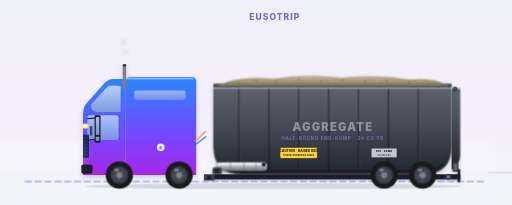
t = 0.00 s
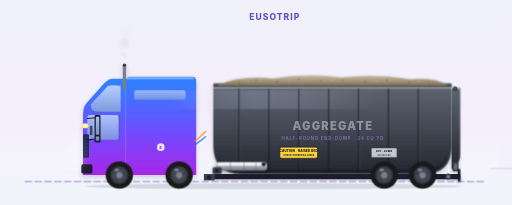
t = 1.60 s
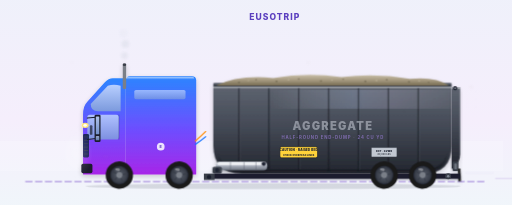
t = 3.24 s
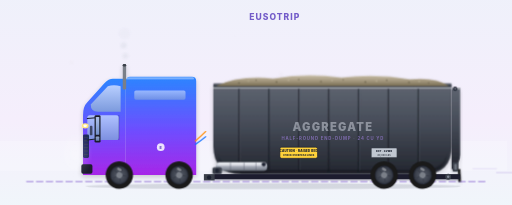
t = 4.92 s
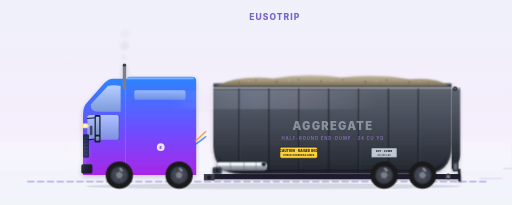
t = 6.60 s
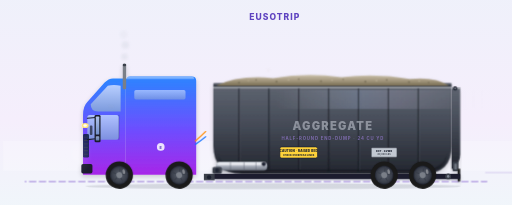
t = 8.35 s

The animated SVG that drew these frames (rendered in a browser with its animation timeline set to each time). Animation: 13 SMIL elements (animate=9,animateTransform=4), 18 CSS @keyframes rules; frames cover the first 8.35 s, repeats indefinitely.

<?xml version="1.0" encoding="UTF-8"?>
<svg xmlns="http://www.w3.org/2000/svg"  width="1200" height="600" viewBox="0 50 1200 480" preserveAspectRatio="xMidYMid slice">
  <style><![CDATA[
    /* ========== CHASSIS BOB — the body floats on suspension ========== */
    .chassis-bob   { animation: chassis-bob 0.5s ease-in-out infinite; }
    @keyframes chassis-bob {
      0%, 100% { transform: translateY(0); }
      50%      { transform: translateY(-1.5px); }
    }
    .cab-sway      { animation: cab-sway 0.5s ease-in-out infinite -0.12s; }
    @keyframes cab-sway {
      0%, 100% { transform: translateY(0)    rotate(0deg); }
      50%      { transform: translateY(-0.8px) rotate(-0.15deg); }
    }
    .mudflap       { transform-origin: 1075px 440px;
                      animation: mudflap-flutter 0.42s ease-in-out infinite; }
    @keyframes mudflap-flutter {
      0%, 100% { transform: rotate(0deg)   translateX(0); }
      50%      { transform: rotate(-4deg)  translateX(0.4px); }
    }
    .streak        { animation: streak-drift 1.2s linear infinite; opacity: 0; }
    .streak.s2     { animation-delay: -0.4s; }
    .streak.s3     { animation-delay: -0.8s; }
    @keyframes streak-drift {
      0%   { transform: translateX(0);    opacity: 0; }
      15%  { opacity: 0.45; }
      85%  { opacity: 0.45; }
      100% { transform: translateX(180px); opacity: 0; }
    }
    .bow-air       { animation: bow-air-pulse 1.4s ease-in-out infinite;
                      transform-origin: 180px 410px; }
    @keyframes bow-air-pulse {
      0%, 100% { transform: scale(1)   translateX(0);   opacity: 0.18; }
      50%      { transform: scale(1.1) translateX(-3px); opacity: 0.32; }
    }
    .tire-dust     { animation: tire-dust 1.6s ease-out infinite; }
    @keyframes tire-dust {
      0%, 80%, 100% { opacity: 0; transform: translateX(0) scale(0.4); }
      8%, 18%       { opacity: 0.45; transform: translateX(0) scale(0.4); }
      35%           { opacity: 0;    transform: translateX(14px) scale(1); }
    }

    /* ========== END-DUMP-SPECIFIC AMBIENT MOTION ==========
       Two cues that read 'loaded aggregate hauler alive on the road':
         · hoist-breathe — the front telescoping hoist cylinder is stowed
           flat under the nose of the bed in transit; the chromed barrel
           catches a slow travelling glint (a faint highlight sweep) so the
           hydraulic ram reads as the rig's mechanical identity even at rest.
         · grit-wisp — a faint trace of fine aggregate dust lifting off the
           open-top load as the rig travels (an unsheeted gravel load always
           weeps a little dust at speed). Kept very low opacity = 'clean'. */
    .hoist-glint   { transform-box: fill-box; transform-origin: center;
                      animation: hoist-glint 4.6s ease-in-out infinite; }
    @keyframes hoist-glint {
      0%, 100% { opacity: 0.35; }
      50%      { opacity: 0.8; }
    }
    .grit-wisp     { animation: grit-wisp 3.6s ease-out infinite; }
    .grit-wisp.g2  { animation-delay: -1.2s; }
    .grit-wisp.g3  { animation-delay: -2.4s; }
    @keyframes grit-wisp {
      0%   { opacity: 0;    transform: translateY(0)    translateX(0)  scale(0.5); }
      25%  { opacity: 0.26; transform: translateY(-8px) translateX(5px) scale(0.9); }
      70%  { opacity: 0.12; transform: translateY(-18px) translateX(12px) scale(1.2); }
      100% { opacity: 0;    transform: translateY(-26px) translateX(18px) scale(1.5); }
    }

    /* ========== ORIGINAL MOTION VOCAB ========== */
    .sheen        { animation: sheen-sweep 5s ease-in-out infinite;
                      transform-box: fill-box; }
    @keyframes sheen-sweep {
      0%   { transform: translateX(-220px); opacity: 0; }
      30%  { opacity: 0.5; }
      70%  { opacity: 0.5; }
      100% { transform: translateX(220px); opacity: 0; }
    }
    .wordmark     { animation: wordmark-breath 6s ease-in-out infinite; }
    @keyframes wordmark-breath {
      0%, 100% { opacity: 0.14; }
      50%      { opacity: 0.24; }
    }
    .badge-e      { transform-box: fill-box; transform-origin: center;
                      animation: badge-pulse 3.2s ease-in-out infinite; }
    @keyframes badge-pulse {
      0%, 100% { transform: scale(1);    opacity: 0.85; }
      50%      { transform: scale(1.06); opacity: 1; }
    }
    .headlight-glow { animation: headlight-pulse 4s ease-in-out infinite; }
    @keyframes headlight-pulse {
      0%, 100% { opacity: 0.85; }
      50%      { opacity: 1; }
    }
    .airlines     { animation: airlines-vibrate 0.55s ease-in-out infinite;
                      transform-box: fill-box; }
    @keyframes airlines-vibrate {
      0%, 100% { transform: translateY(0); }
      50%      { transform: translateY(0.6px); }
    }
    .chevron      { animation: chevron-pulse 2.2s ease-in-out infinite; }
    @keyframes chevron-pulse {
      0%, 100% { opacity: 0.3; }
      50%      { opacity: 0.65; }
    }
    .sky-shimmer  { animation: sky-drift 14s linear infinite;
                      transform-box: fill-box; }
    @keyframes sky-drift {
      from { transform: translateX(-40px); opacity: 0.12; }
      50%  { opacity: 0.22; }
      to   { transform: translateX(40px); opacity: 0.12; }
    }
    .ground-line  { stroke-dasharray: 14 9;
                      animation: ground-dash 1.6s linear infinite; }
    @keyframes ground-dash {
      from { stroke-dashoffset: 0; }
      to   { stroke-dashoffset: -46; }
    }
    /* ========== BRAND LOCKUP ========== */
    .brand-mark {
      transform-box: fill-box; transform-origin: center;
      animation: brand-pulse 3.6s ease-in-out infinite;
    }
    @keyframes brand-pulse {
      0%, 100% { transform: scale(1);    opacity: 0.92; }
      50%      { transform: scale(1.05); opacity: 1; }
    }
    .brand-word { animation: brand-word-breath 6s ease-in-out infinite; }
    @keyframes brand-word-breath {
      0%, 100% { opacity: 0.78; }
      50%      { opacity: 1; }
    }

    @media (prefers-reduced-motion: reduce) {
      .chassis-bob, .cab-sway, .mudflap, .streak, .bow-air, .tire-dust,
      .hoist-glint, .grit-wisp,
      .sheen, .wordmark, .badge-e, .headlight-glow, .airlines, .chevron,
      .sky-shimmer, .ground-line, .brand-mark, .brand-word { animation: none !important; }
      /* Travel cues + nuisance grit are motion-only ambience — hide them
         entirely under reduced-motion so the rig reads as cleanly parked. */
      .streak, .bow-air, .tire-dust, .grit-wisp { opacity: 0 !important; }
      /* NOTE: the wheel spin is a SMIL <animateTransform> loop that CSS
         cannot pause. The host renderer should call
         svgElement.pauseAnimations() when prefers-reduced-motion is active
         to freeze it, while CSS handles the class-driven motion above. */
    }

    /* ========== DARK-MODE OVERRIDES ========== */
    @media (prefers-color-scheme: dark) {
      .sky-bg          { fill: url(#skyDark) !important; }
      .ground-line     { stroke: #5E4FC6 !important; opacity: 0.55 !important; }
      .ground-shadow   { fill: #060912 !important; opacity: 0.55 !important; }
      .brand-word      { fill: #C9B6FF !important; }
      .brand-tagline   { fill: #8B7FE3 !important; }
      .equipment-label { fill: #C9B6FF !important; }
      .equipment-sub   { fill: #8B7FE3 !important; }
      .equipment-rule  { stroke: #6E4DFF !important; }
    }
  ]]></style>

  <!-- 37 · Half-Round End-Dump Trailer · Sand / Gravel / Aggregate · EquipmentKind: endDump · TRUCK / TON
       A long half-round (tub-bottomed) open-top dump body with tall straight
       sides and a smooth curved underbelly so abrasive/sticky aggregate slides
       out clean. A FRONT-mounted telescoping multi-stage hydraulic hoist
       cylinder (stowed flat under the nose in transit) lifts the front of the
       bed; the body pivots up about the REAR hinge and the air-operated rear
       TAILGATE swings open so material slides out the back — the bed tilt is
       its identity. Carries: sand, gravel, crushed stone, asphalt, demolition. -->
  <defs>
    <linearGradient id="skyDark" x1="0" y1="0" x2="0" y2="1">
      <stop offset="0%"  stop-color="#0A0F1F"/>
      <stop offset="55%" stop-color="#141A2E"/>
      <stop offset="100%" stop-color="#0B0F1B"/>
    </linearGradient>
    <linearGradient id="brandIridescent" x1="0" y1="0" x2="1" y2="1">
      <stop offset="0%" stop-color="#1473FF"/>
      <stop offset="50%" stop-color="#6E4DFF"/>
      <stop offset="100%" stop-color="#BE01FF"/>
    </linearGradient>
    <linearGradient id="sky" x1="0" y1="0" x2="0" y2="1"><stop offset="0%" stop-color="#EEF1FA"/><stop offset="55%" stop-color="#F5EEFC"/><stop offset="100%" stop-color="#EFF8FA"/></linearGradient>
    <linearGradient id="cab" x1="0" y1="0" x2="0" y2="1"><stop offset="0%" stop-color="#2B85FF"/><stop offset="55%" stop-color="#6E4DFF"/><stop offset="100%" stop-color="#A726E8"/></linearGradient>
    <linearGradient id="cabRoof" x1="0" y1="0" x2="0" y2="1"><stop offset="0%" stop-color="#FFFFFF" stop-opacity="0.55"/><stop offset="100%" stop-color="#FFFFFF" stop-opacity="0"/></linearGradient>
    <linearGradient id="windowGlass" x1="0" y1="0" x2="0" y2="1"><stop offset="0%" stop-color="#BFD3FF"/><stop offset="100%" stop-color="#7E9DDB"/></linearGradient>
    <!-- Dump-body steel — painted aluminium/steel tub, brushed pewter with a
         hint of the brand blue-violet (aggregate dump bodies are usually
         silver/charcoal half-round shells) -->
    <linearGradient id="dumpBody" x1="0" y1="0" x2="0" y2="1">
      <stop offset="0%" stop-color="#5E6470"/>
      <stop offset="45%" stop-color="#454B57"/>
      <stop offset="100%" stop-color="#23262F"/>
    </linearGradient>
    <linearGradient id="dumpBelly" x1="0" y1="0" x2="0" y2="1">
      <stop offset="0%" stop-color="#3A3F4A"/>
      <stop offset="100%" stop-color="#15181F"/>
    </linearGradient>
    <!-- Aggregate / gravel load heaped in the open top -->
    <linearGradient id="aggLoad" x1="0" y1="0" x2="0" y2="1">
      <stop offset="0%" stop-color="#C9BFA8"/>
      <stop offset="55%" stop-color="#A1957B"/>
      <stop offset="100%" stop-color="#766B53"/>
    </linearGradient>
    <!-- Chromed hydraulic hoist cylinder barrel -->
    <linearGradient id="hoistChrome" x1="0" y1="0" x2="0" y2="1">
      <stop offset="0%" stop-color="#EEF1F6"/>
      <stop offset="45%" stop-color="#AEB4C0"/>
      <stop offset="100%" stop-color="#6E747F"/>
    </linearGradient>
    <linearGradient id="bodySheen" x1="0" y1="0" x2="1" y2="0">
      <stop offset="0%" stop-color="#FFFFFF" stop-opacity="0"/>
      <stop offset="40%" stop-color="#BFD3FF" stop-opacity="0.4"/>
      <stop offset="60%" stop-color="#E8DCFF" stop-opacity="0.3"/>
      <stop offset="100%" stop-color="#FFFFFF" stop-opacity="0"/>
    </linearGradient>
    <radialGradient id="rim" cx="0.5" cy="0.5" r="0.5"><stop offset="0%" stop-color="#5A606D"/><stop offset="80%" stop-color="#3A3F4A"/><stop offset="100%" stop-color="#1F2330"/></radialGradient>
    <filter id="rigShadow" x="-10%" y="-10%" width="120%" height="130%"><feGaussianBlur in="SourceAlpha" stdDeviation="6"/><feOffset dx="0" dy="4" result="offsetBlur"/><feComponentTransfer><feFuncA type="linear" slope="0.18"/></feComponentTransfer><feMerge><feMergeNode/><feMergeNode in="SourceGraphic"/></feMerge></filter>
    <radialGradient id="bowHaze" cx="0.5" cy="0.5" r="0.5">
      <stop offset="0%" stop-color="#FFFFFF" stop-opacity="0.75"/>
      <stop offset="100%" stop-color="#FFFFFF" stop-opacity="0"/>
    </radialGradient>
    <radialGradient id="dustCloud" cx="0.5" cy="0.5" r="0.5">
      <stop offset="0%" stop-color="#C8B89A" stop-opacity="0.55"/>
      <stop offset="100%" stop-color="#C8B89A" stop-opacity="0"/>
    </radialGradient>
    <radialGradient id="gritPuff" cx="0.5" cy="0.5" r="0.5">
      <stop offset="0%" stop-color="#CFC4AB" stop-opacity="0.8"/>
      <stop offset="100%" stop-color="#CFC4AB" stop-opacity="0"/>
    </radialGradient>
    <filter id="softBlur" x="-50%" y="-50%" width="200%" height="200%">
      <feGaussianBlur stdDeviation="3"/>
    </filter>
  </defs>

  <!-- ===== STATIC BACKDROP (sky + road + ground shadow) =====
       Pulled OUT of the .chassis-bob group: the road and sky are the fixed
       world frame and must NOT bounce with the rig's suspension. -->
  <rect class="sky-bg" width="1200" height="600" fill="url(#sky)"/>
  <rect class="sky-shimmer" x="0" y="380" width="1200" height="70" fill="#FFFFFF" opacity="0.18"/>
  <line class="ground-line" x1="60" y1="475" x2="1140" y2="475" stroke="#9B7FD9" stroke-width="4" stroke-linecap="round" opacity="0.55"/>
  <ellipse cx="640" cy="486" rx="440" ry="7" fill="#1A1F2E" opacity="0.13"/>

  <!-- ===== RIG BODY (rides the suspension — this is what bobs) ===== -->
  <g class="chassis-bob">

  <g filter="url(#rigShadow)">
    <path d="M 460 250 L 460 460 L 295 460 L 295 240 Q 295 230 305 230 L 450 230 Q 460 230 460 240 Z" fill="url(#cab)"/>
    <path d="M 295 240 L 295 460 L 195 460 L 195 320 Q 195 300 205 290 L 245 245 Q 255 235 265 235 L 290 235 Q 295 235 295 240 Z" fill="url(#cab)"/>
    <rect x="295" y="232" width="160" height="6" rx="3" fill="url(#cabRoof)"/>
    <path d="M 283 252 Q 267 248 253 252 L 213 295 Q 213 312 230 312 L 283 312 Z" fill="url(#windowGlass)" opacity="0.95"/>
    <rect x="205" y="320" width="74" height="58" rx="6" fill="url(#windowGlass)" opacity="0.85"/>
    <line x1="279" y1="320" x2="279" y2="378" stroke="#0A1F3F" stroke-width="1.5" opacity="0.4"/>
    <rect x="315" y="262" width="120" height="22" rx="4" fill="url(#windowGlass)" opacity="0.7"/>
    <rect x="211" y="345" width="6" height="22" rx="2" fill="#1A1F2E" opacity="0.7"/>
    <ellipse cx="200" cy="345" rx="8" ry="6" fill="#FFE680"/><ellipse cx="200" cy="345" rx="4" ry="3" fill="#FFFFFF"/>
    <rect x="195" y="365" width="14" height="55" rx="3" fill="#0A1F3F" opacity="0.85"/>
    <g stroke="#3A3F4A" stroke-width="1.5"><line x1="197" y1="372" x2="207" y2="372"/><line x1="197" y1="380" x2="207" y2="380"/><line x1="197" y1="388" x2="207" y2="388"/><line x1="197" y1="396" x2="207" y2="396"/><line x1="197" y1="404" x2="207" y2="404"/><line x1="197" y1="412" x2="207" y2="412"/></g>
    <rect x="191" y="435" width="26" height="22" rx="4" fill="#1A1F2E"/><rect x="271" y="438" width="22" height="20" rx="2" fill="#1A1F2E" opacity="0.85"/>
    <line x1="205" y1="328" x2="225" y2="326" stroke="#1A1F2E" stroke-width="2.5" stroke-linecap="round"/><line x1="205" y1="378" x2="225" y2="376" stroke="#1A1F2E" stroke-width="2.5" stroke-linecap="round"/>
    <rect x="222" y="320" width="14" height="64" rx="3" fill="#1A1F2E"/><rect x="225" y="324" width="8" height="42" rx="1.5" fill="url(#windowGlass)" opacity="0.9"/><rect x="225" y="370" width="8" height="10" rx="1.5" fill="url(#windowGlass)" opacity="0.75"/>
    <rect x="288" y="200" width="8" height="60" rx="3" fill="#7A7F88"/><rect x="288" y="200" width="8" height="6" rx="3" fill="#3A3F4A"/>
    <circle cx="377" cy="395" r="9" fill="#FFFFFF" opacity="0.85"/><text x="377" y="399" text-anchor="middle" font-family="Inter, system-ui, sans-serif" font-weight="800" font-size="9" fill="#5B3FBF">E</text>
  </g>

  <!-- ========== HALF-ROUND DUMP BODY (open-top tub, tall sides, curved belly) ==========
       The signature silhouette: tall straight side wall up top, then a smooth
       half-round (U) bottom so abrasive aggregate releases clean with no
       corners. Open top, heaped with gravel. Rear TAILGATE hangs at the back. -->
  <g filter="url(#rigShadow)">
    <!-- Tub shell: flat top rail + tall side wall sweeping into a curved belly -->
    <path d="M 500 252
             L 1058 252
             L 1058 392
             Q 1058 458 992 458
             L 566 458
             Q 500 458 500 392
             Z" fill="url(#dumpBody)"/>
    <!-- Curved-belly shading band (reads as the half-round underside) -->
    <path d="M 510 392 Q 510 448 566 448 L 992 448 Q 1048 448 1048 392 L 1048 410 Q 1048 452 992 452 L 566 452 Q 510 452 510 410 Z"
          fill="url(#dumpBelly)" opacity="0.85"/>
    <!-- Top side-wall rail highlight -->
    <rect x="500" y="252" width="558" height="6" rx="2" fill="#FFFFFF" opacity="0.4"/>
    <!-- Body sheen sweep on the side -->
    <rect class="sheen" x="520" y="262" width="500" height="44" fill="url(#bodySheen)" opacity="0.7"/>

    <!-- Vertical side stiffener ribs (external bracing — dump-body hallmark) -->
    <g stroke="#15181F" stroke-width="3" opacity="0.6">
      <line x1="560" y1="258" x2="560" y2="440"/>
      <line x1="630" y1="258" x2="630" y2="446"/>
      <line x1="700" y1="258" x2="700" y2="450"/>
      <line x1="770" y1="258" x2="770" y2="452"/>
      <line x1="840" y1="258" x2="840" y2="452"/>
      <line x1="910" y1="258" x2="910" y2="450"/>
      <line x1="980" y1="258" x2="980" y2="444"/>
    </g>
    <!-- Rib highlight edges -->
    <g stroke="#6E747F" stroke-width="1" opacity="0.5">
      <line x1="563" y1="258" x2="563" y2="438"/>
      <line x1="703" y1="258" x2="703" y2="448"/>
      <line x1="843" y1="258" x2="843" y2="450"/>
      <line x1="983" y1="258" x2="983" y2="442"/>
    </g>

    <!-- Top horizontal cap rail -->
    <rect x="500" y="246" width="558" height="8" rx="3" fill="#3A3F4A"/>
    <rect x="500" y="246" width="558" height="2" rx="1" fill="#6E747F"/>

    <!-- Heaped aggregate load mounded above the open top -->
    <path d="M 506 252
             Q 560 226 640 234
             Q 720 220 800 232
             Q 880 222 960 236
             Q 1020 230 1052 252
             Z" fill="url(#aggLoad)"/>
    <!-- Aggregate speckle texture -->
    <g fill="#5E5640" opacity="0.55">
      <circle cx="560" cy="244" r="2.2"/><circle cx="600" cy="238" r="1.8"/><circle cx="648" cy="242" r="2.4"/>
      <circle cx="700" cy="236" r="2"/><circle cx="752" cy="241" r="2.2"/><circle cx="804" cy="237" r="1.8"/>
      <circle cx="856" cy="242" r="2.4"/><circle cx="906" cy="238" r="2"/><circle cx="958" cy="243" r="2.2"/>
      <circle cx="1004" cy="244" r="1.8"/>
    </g>
    <g fill="#E4DBC4" opacity="0.5">
      <circle cx="582" cy="240" r="1.4"/><circle cx="676" cy="238" r="1.6"/><circle cx="778" cy="239" r="1.4"/>
      <circle cx="882" cy="240" r="1.6"/><circle cx="982" cy="241" r="1.4"/>
    </g>
  </g>

  <!-- ========== FRONT TELESCOPING HYDRAULIC HOIST (stowed flat in transit) ==========
       The defining mechanical component: a multi-stage chromed ram folded
       down beneath the nose of the bed. In transit it sits horizontal; in
       UNLOADING it extends to drive the front of the bed skyward. -->
  <g filter="url(#rigShadow)">
    <!-- Stowed cylinder barrel under the front of the tub -->
    <rect x="506" y="430" width="120" height="20" rx="9" fill="url(#hoistChrome)"/>
    <rect class="hoist-glint" x="510" y="433" width="112" height="5" rx="2.5" fill="#FFFFFF"/>
    <!-- Telescoping stage rings -->
    <g stroke="#5A606D" stroke-width="1.6" opacity="0.7">
      <line x1="540" y1="430" x2="540" y2="450"/>
      <line x1="572" y1="430" x2="572" y2="450"/>
      <line x1="600" y1="430" x2="600" y2="450"/>
    </g>
    <!-- Lower trunnion mount to the chassis -->
    <rect x="498" y="442" width="22" height="16" rx="4" fill="#3A3F4A"/>
    <circle cx="509" cy="450" r="5" fill="#1F2330"/>
    <!-- Upper pivot pin to the bed underside -->
    <circle cx="618" cy="435" r="5" fill="#1F2330"/>
  </g>

  <!-- ========== REAR AIR-OPERATED TAILGATE (latched closed in transit) ========== -->
  <g filter="url(#rigShadow)">
    <!-- Tailgate panel hung off the rear of the body -->
    <path d="M 1058 256 L 1078 256 L 1078 412 Q 1078 432 1062 446 L 1058 446 Z" fill="url(#dumpBody)"/>
    <rect x="1058" y="256" width="20" height="4" fill="#FFFFFF" opacity="0.35"/>
    <!-- Tailgate hinge at top (high-lift swing hinge) -->
    <circle cx="1066" cy="258" r="5" fill="#1F2330"/>
    <circle cx="1066" cy="258" r="2" fill="#7E8593"/>
    <!-- Air-cylinder latch at bottom -->
    <rect x="1060" y="430" width="14" height="22" rx="3" fill="#3A3F4A"/>
    <rect x="1064" y="434" width="6" height="14" rx="3" fill="#6E747F"/>
    <!-- Pivoting mud-flap tucked behind the tailgate -->
    <rect class="mudflap" x="1072" y="446" width="6" height="30" rx="1" fill="#1A1A1A"/>
  </g>

  <!-- ========== CHASSIS UNDERFRAME + REAR HINGE PIVOT ========== -->
  <g filter="url(#rigShadow)"><rect x="500" y="458" width="578" height="12" rx="2" fill="#1A1F2E"/></g>
  <!-- Rear pivot hinge (the bed rotates about this point when dumping) -->
  <circle cx="1050" cy="464" r="7" fill="#3A3F4A"/>
  <circle cx="1050" cy="464" r="3" fill="#7E8593"/>
  <!-- Commodity stencil on the body side -->
  <text x="780" y="356" text-anchor="middle" font-family="Inter, system-ui, sans-serif" font-weight="900" font-size="26" fill="#C8CDD8" opacity="0.55" letter-spacing="3">AGGREGATE</text>
  <text x="780" y="378" text-anchor="middle" font-family="Inter, system-ui, sans-serif" font-weight="700" font-size="10" fill="#9B7FD9" opacity="0.7" letter-spacing="2">HALF-ROUND END-DUMP &#183; 24 CU YD</text>

  <!-- King pin -->
  <rect x="478" y="458" width="25" height="15" fill="#3A3F4A"/><circle cx="490" cy="466" r="5" fill="#1A1F2E"/>

  <!-- ============================================================
       COUNTRY-SWITCHABLE END-DUMP MARKING GROUP
       Sand/gravel/aggregate is NOT a DOT hazmat (no UN diamond), so there
       is no hazard placard. What IS regulated / industry-standard:
         · gross-weight / payload identity (aggregate haulers run at GVWR,
           so a weight-class data plate is shown);
         · a "DO NOT DUMP UNDER POWER LINES — RAISED BED" overhead-hazard
           caution, the signature safety marking on tilting dump bodies.
       The renderer shows exactly ONE of .country-US / .country-MX /
       .country-CA (default US visible). Geometry is pixel-identical so
       swapping is seamless.
         US — OSHA overhead-line caution (yellow) + DOT GVWR data plate, lbs.
         CA — bilingual EN/FR overhead caution + Transport Canada plate, kg.
         MX — NOM-012-SCT Spanish overhead caution + NOM weight plate, kg.
       ============================================================ -->
  <g class="marking-group">
    <!-- ===== US (default) ===== -->
    <g class="country-US">
      <g transform="translate(700 408)">
        <rect x="-44" y="-13" width="88" height="26" rx="4" fill="#FFD23A" stroke="#1A1F2E" stroke-width="1.4"/>
        <text x="0" y="-2" text-anchor="middle" font-family="Inter, system-ui, sans-serif" font-weight="900" font-size="7" fill="#1A1F2E" letter-spacing="0.5">CAUTION · RAISED BED</text>
        <text x="0" y="8" text-anchor="middle" font-family="Inter, system-ui, sans-serif" font-weight="800" font-size="5.4" fill="#1A1F2E" letter-spacing="0.3">CHECK OVERHEAD LINES</text>
      </g>
      <g transform="translate(900 408)">
        <rect x="-30" y="-11" width="60" height="22" rx="2" fill="#C2C8D2" stroke="#3A3F4A" stroke-width="1.2"/>
        <text x="0" y="-1" text-anchor="middle" font-family="Inter, system-ui, sans-serif" font-weight="900" font-size="5.6" fill="#1A1F2E" letter-spacing="0.4">DOT · GVWR</text>
        <text x="0" y="7" text-anchor="middle" font-family="Inter, system-ui, sans-serif" font-weight="700" font-size="5" fill="#3A3F4A" letter-spacing="0.3">80,000 LBS</text>
      </g>
    </g>
    <!-- ===== MX (hidden by default) ===== -->
    <g class="country-MX" style="display:none">
      <g transform="translate(700 408)">
        <rect x="-44" y="-13" width="88" height="26" rx="4" fill="#FFD23A" stroke="#1A1F2E" stroke-width="1.4"/>
        <text x="0" y="-2" text-anchor="middle" font-family="Inter, system-ui, sans-serif" font-weight="900" font-size="6.6" fill="#1A1F2E" letter-spacing="0.4">PRECAUCIÓN · CAJA ALZADA</text>
        <text x="0" y="8" text-anchor="middle" font-family="Inter, system-ui, sans-serif" font-weight="800" font-size="5.2" fill="#1A1F2E" letter-spacing="0.3">REVISE LÍNEAS AÉREAS</text>
      </g>
      <g transform="translate(900 408)">
        <rect x="-30" y="-11" width="60" height="22" rx="2" fill="#C2C8D2" stroke="#3A3F4A" stroke-width="1.2"/>
        <text x="0" y="-1" text-anchor="middle" font-family="Inter, system-ui, sans-serif" font-weight="900" font-size="5.6" fill="#1A1F2E" letter-spacing="0.4">NOM-SCT</text>
        <text x="0" y="7" text-anchor="middle" font-family="Inter, system-ui, sans-serif" font-weight="700" font-size="5" fill="#3A3F4A" letter-spacing="0.3">PBV 36 287 kg</text>
      </g>
    </g>
    <!-- ===== CA (hidden by default) ===== -->
    <g class="country-CA" style="display:none">
      <g transform="translate(700 408)">
        <rect x="-44" y="-13" width="88" height="26" rx="4" fill="#FFD23A" stroke="#1A1F2E" stroke-width="1.4"/>
        <text x="0" y="-2" text-anchor="middle" font-family="Inter, system-ui, sans-serif" font-weight="900" font-size="6" fill="#1A1F2E" letter-spacing="0.3">RAISED BED · BENNE LEVÉE</text>
        <text x="0" y="8" text-anchor="middle" font-family="Inter, system-ui, sans-serif" font-weight="800" font-size="5" fill="#1A1F2E" letter-spacing="0.3">OVERHEAD · LIGNES</text>
      </g>
      <g transform="translate(900 408)">
        <rect x="-30" y="-11" width="60" height="22" rx="2" fill="#C2C8D2" stroke="#3A3F4A" stroke-width="1.2"/>
        <text x="0" y="-1" text-anchor="middle" font-family="Inter, system-ui, sans-serif" font-weight="900" font-size="5.6" fill="#1A1F2E" letter-spacing="0.4">TC · PNBV</text>
        <text x="0" y="7" text-anchor="middle" font-family="Inter, system-ui, sans-serif" font-weight="700" font-size="5" fill="#3A3F4A" letter-spacing="0.3">36 287 kg</text>
      </g>
    </g>
  </g>

  <!-- ========== NUISANCE GRIT WISPS off the open load (travel ambience) ========== -->
  <g filter="url(#softBlur)">
    <circle class="grit-wisp"    cx="640" cy="232" r="5" fill="url(#gritPuff)"/>
    <circle class="grit-wisp g2" cx="800" cy="230" r="4" fill="url(#gritPuff)"/>
    <circle class="grit-wisp g3" cx="940" cy="234" r="5" fill="url(#gritPuff)"/>
  </g>

  </g>

  <g id="wheelGroup">
    <circle cx="0" cy="0" r="32" fill="#1A1A1A"/><circle cx="0" cy="0" r="22" fill="url(#rim)"/><circle cx="0" cy="0" r="7" fill="#7A7F88"/>
    <g stroke="#3A3F4A" stroke-width="2.5" stroke-linecap="round"><line x1="0" y1="-19" x2="0" y2="-9"/><line x1="18" y1="-6" x2="9" y2="-3"/><line x1="11" y1="16" x2="6" y2="8"/><line x1="-11" y1="16" x2="-6" y2="8"/><line x1="-18" y1="-6" x2="-9" y2="-3"/></g>
    <ellipse cx="-6" cy="-12" rx="6" ry="3" fill="#FFFFFF" opacity="0.35"/>
  </g>
  <!-- Truck travels LEFT→RIGHT (speed streaks / bow-haze trail behind, to the
       left). Wheels therefore spin FORWARD = clockwise = 0→+360 so the
       rolling direction matches the implied travel. Linear is correct: a
       freely-rolling wheel turns at constant angular velocity. -->
  <g transform="translate(420 460)">
    <g><use href="#wheelGroup"/><animateTransform attributeName="transform" type="rotate" from="0" to="360" dur="1.6s" repeatCount="indefinite" calcMode="linear"/></g>
  </g><g transform="translate(280 460)">
    <g><use href="#wheelGroup"/><animateTransform attributeName="transform" type="rotate" from="0" to="360" dur="1.6s" repeatCount="indefinite" calcMode="linear"/></g>
  </g>
  <g transform="translate(900 460)">
    <g><use href="#wheelGroup"/><animateTransform attributeName="transform" type="rotate" from="0" to="360" dur="1.6s" repeatCount="indefinite" calcMode="linear"/></g>
  </g><g transform="translate(990 460)">
    <g><use href="#wheelGroup"/><animateTransform attributeName="transform" type="rotate" from="0" to="360" dur="1.6s" repeatCount="indefinite" calcMode="linear"/></g>
  </g>

  <path d="M 458 380 Q 470 370 482 358" stroke="#FF8C00" stroke-width="3" fill="none" stroke-linecap="round" opacity="0.85"/>
  <path d="M 458 388 Q 470 380 482 370" stroke="#1473FF" stroke-width="3" fill="none" stroke-linecap="round" opacity="0.85"/>

  <!-- ========== SPEED STREAKS ========== -->
  <g stroke="#9B7FD9" stroke-width="2.5" stroke-linecap="round" opacity="0.5">
    <line class="streak"    x1="1090" y1="445" x2="1145" y2="445"/>
    <line class="streak s2" x1="1085" y1="455" x2="1150" y2="455"/>
    <line class="streak s3" x1="1095" y1="468" x2="1145" y2="468"/>
  </g>
  <!-- ========== BOW AIR DISPLACEMENT ========== -->
  <ellipse class="bow-air" cx="180" cy="410" rx="38" ry="55" fill="url(#bowHaze)"/>
  <!-- ========== EXHAUST PUFFS ========== -->
  <g filter="url(#softBlur)" opacity="0.5">
    <circle cx="292" cy="200" r="6" fill="#C8CDD8">
      <animate attributeName="cy" from="200" to="120" dur="2.6s" repeatCount="indefinite"/>
      <animate attributeName="r"  from="6" to="14" dur="2.6s" repeatCount="indefinite"/>
      <animate attributeName="opacity" values="0;0.55;0.55;0" keyTimes="0;0.15;0.7;1" dur="2.6s" repeatCount="indefinite"/>
    </circle>
    <circle cx="294" cy="200" r="5" fill="#C8CDD8">
      <animate attributeName="cy" from="200" to="120" dur="2.6s" begin="-0.9s" repeatCount="indefinite"/>
      <animate attributeName="r"  from="5" to="12" dur="2.6s" begin="-0.9s" repeatCount="indefinite"/>
      <animate attributeName="opacity" values="0;0.55;0.55;0" keyTimes="0;0.15;0.7;1" dur="2.6s" begin="-0.9s" repeatCount="indefinite"/>
    </circle>
    <circle cx="290" cy="200" r="4" fill="#C8CDD8">
      <animate attributeName="cy" from="200" to="120" dur="2.6s" begin="-1.7s" repeatCount="indefinite"/>
      <animate attributeName="r"  from="4" to="10" dur="2.6s" begin="-1.7s" repeatCount="indefinite"/>
      <animate attributeName="opacity" values="0;0.55;0.55;0" keyTimes="0;0.15;0.7;1" dur="2.6s" begin="-1.7s" repeatCount="indefinite"/>
    </circle>
  </g>
  <!-- ========== TIRE CONTACT DUST ========== -->
  <g filter="url(#softBlur)">
    <ellipse class="tire-dust" cx="420.0" cy="492.0" rx="14" ry="5" fill="url(#dustCloud)"/>
    <ellipse class="tire-dust" cx="280.0" cy="492.0" rx="14" ry="5" fill="url(#dustCloud)" style="animation-delay:-0.4s"/>
    <ellipse class="tire-dust" cx="900.0" cy="492.0" rx="14" ry="5" fill="url(#dustCloud)" style="animation-delay:-0.7s"/>
    <ellipse class="tire-dust" cx="990.0" cy="492.0" rx="14" ry="5" fill="url(#dustCloud)" style="animation-delay:-1.1s"/>
  </g>

  <!-- ========== EUSOTRIP BRAND LOCKUP ========== -->
  <g class="brand-mark" transform="translate(560 92)">
    <circle cx="0" cy="0" r="16" fill="url(#brandIridescent)"/>
    <path d="M 0 -9 C -2 -5 -5 -2 -3.6 2 C -5 1.2 -6 -1 -5.2 -2.6 C -7 -1 -7.4 2.4 -5 5 C -6.2 4 -6.2 1.6 -6.2 4 C -4.6 6.6 -2 7.2 0 7.2 C 2 7.2 4.6 6.6 6.2 4 C 6.2 1.6 6.2 4 5 5 C 7.4 2.4 7 -1 5.2 -2.6 C 6 -1 5 1.2 3.6 2 C 5 -2 2 -5 0 -9 Z" fill="#FFFFFF"/>
  </g>
  <text class="brand-word wordmark" x="584" y="98" font-family="Inter, system-ui, sans-serif" font-weight="800" font-size="20" letter-spacing="2.5" fill="#5B3FBF">EUSOTRIP</text>

  <!-- EUSOTRIP-FIX-2026-05-29 -->
</svg>
